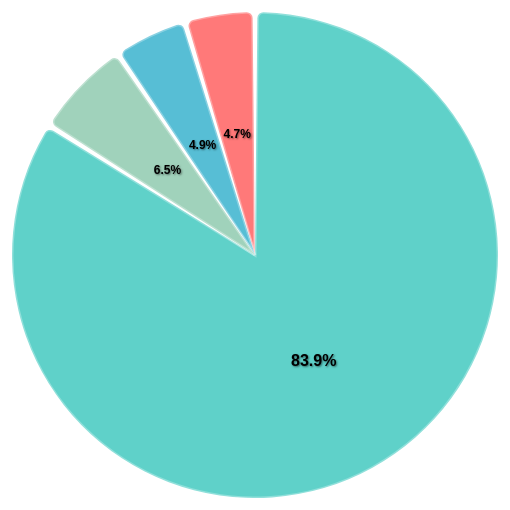
D3 v7 page, settled after 480 driven frames (8 s of simulated time); the page loaded 1 data file(s).


// ── js/loadLayout.js
// js/loadLayout.js
function loadLayout() {
    // Load CSS (if not already loaded)
    if (!document.querySelector('link[href*="layout.css"]')) {
        const layoutCSS = document.createElement('link');
        layoutCSS.rel = 'stylesheet';
        layoutCSS.href = './css/layout.css';
        document.head.appendChild(layoutCSS);
    }
    
    // Load navigation script first
    const navScript = document.createElement('script');
    navScript.src = './js/navigation.js';
    
    // Load header and footer scripts after navigation
    navScript.onload = function() {
        const headerScript = document.createElement('script');
        headerScript.src = './js/header.js';
        
        headerScript.onload = function() {
            const footerScript = document.createElement('script');
            footerScript.src = './js/footer.js';
            document.body.appendChild(footerScript);
        };
        
        document.body.appendChild(headerScript);
    };
    
    document.body.appendChild(navScript);
}

// Initialize layout loading
document.addEventListener('DOMContentLoaded', loadLayout);
// ── js/pie-chart.js
// Global variables
let data = [];
let currentDataType = 'fines';
let currentSortOrder = 'value';

// Color scale
const colorScale = d3.scaleOrdinal()
    .range([
        '#FF6B6B', '#4ECDC4', '#45B7D1', '#96CEB4', '#FFEAA7', 
        '#DDA0DD', '#98D8C8', '#F7DC6F', '#BB8FCE', '#85C1E9',
        '#F1948A', '#73C6B6', '#BB8FCE', '#F7DC6F'
    ]);

// Initialize visualization
async function initializeVisualization() {
    await loadCSVData();
    setupEventListeners();
    updatePieChart();
}

// Load CSV data from external file
async function loadCSVData() {
    try {
        const csvData = await d3.csv('./Data/pie_chart-data.csv');
        
        data = csvData.map(row => ({
            method: row.DETECTION_METHOD,
            fines: parseInt(row['Sum(FINES)']) || 0,
            arrests: parseInt(row['Sum(ARRESTS)']) || 0,
            charges: parseInt(row['Sum(CHARGES)']) || 0
        }));
        
        console.log('Data loaded successfully:', data);
    } catch (error) {
        console.error('Error loading CSV file:', error);
        showError('Failed to load data. Please check if the CSV file exists.');
    }
}

// Set up event listeners
function setupEventListeners() {
    d3.select('#dataType').on('change', function() {
        currentDataType = this.value;
        updatePieChart();
    });
    
    d3.select('#sortOrder').on('change', function() {
        currentSortOrder = this.value;
        updatePieChart();
    });
}

// Update pie chart based on current filters
function updatePieChart() {
    const container = d3.select('#pieChart');
    container.html('');
    
    if (data.length === 0) {
        showLoading(container);
        return;
    }
    
    const chartData = prepareChartData();
    if (chartData.length === 0) {
        showNoData(container);
        return;
    }
    
    createPieChart(container, chartData);
    updateLegend(chartData);
    updateStats(chartData);
}

// Prepare chart data - FILTER OUT DATA LESS THAN 4%
function prepareChartData() {
    const total = d3.sum(data, x => x[currentDataType]);
    
    return data
        .map(d => ({
            method: d.method,
            value: d[currentDataType],
            originalValue: d[currentDataType],
            percentage: (d[currentDataType] / total) * 100
        }))
        .filter(d => d.value > 0 && d.percentage >= 4) // Only keep segments >= 4%
        .map(d => ({
            ...d,
            displayValue: d.value // Use actual value for display
        }));
}

// Create the pie chart
function createPieChart(container, chartData) {
    // Use larger fixed size
    const size = 600;
    const radius = size / 2 - 30;
    
    const svg = container.append('svg')
        .attr('width', size)
        .attr('height', size)
        .style('display', 'block')
        .style('margin', '0 auto');
    
    const g = svg.append('g')
        .attr('transform', `translate(${size / 2},${size / 2})`);
    
    const totalValue = d3.sum(chartData, d => d.originalValue);
    
    // Create pie generator
    const pie = d3.pie()
        .value(d => d.displayValue)
        .sort((a, b) => {
            return currentSortOrder === 'alphabetical' 
                ? a.method.localeCompare(b.method)
                : b.originalValue - a.originalValue;
        });
    
    // Create arc generator
    const arc = d3.arc()
        .innerRadius(0)
        .outerRadius(radius * 0.9)
        .padAngle(0.02)
        .cornerRadius(6);
    
    // Create tooltip
    const tooltip = d3.select('body')
        .append('div')
        .attr('class', 'pie-tooltip')
        .style('opacity', 0)
        .style('position', 'absolute')
        .style('background', 'rgba(0, 0, 0, 0.8)')
        .style('color', 'white')
        .style('padding', '10px')
        .style('border-radius', '5px')
        .style('font-size', '14px')
        .style('pointer-events', 'none')
        .style('z-index', '1000');
    
    // Create arcs and slices
    const arcs = g.selectAll('.arc')
        .data(pie(chartData))
        .enter()
        .append('g')
        .attr('class', 'arc')
        .attr('data-method', d => d.data.method);
    
    // Draw pie slices with tooltips
    arcs.append('path')
        .attr('d', arc)
        .attr('fill', d => colorScale(d.data.method))
        .attr('stroke', 'rgba(255, 255, 255, 0.3)')
        .attr('stroke-width', 3)
        .style('opacity', 0.9)
        .on('mouseover', function(event, d) {
            // Highlight segment
            highlightSegment(d.data.method);
            
            // Show tooltip
            const percentage = (d.data.originalValue / totalValue) * 100;
            tooltip
                .style('opacity', 1)
                .html(`
                    <div><strong>${d.data.method}</strong></div>
                    <div>${getDataTypeLabel()}: ${formatValue(d.data.originalValue)}</div>
                    <div>Percentage: ${percentage.toFixed(1)}%</div>
                `)
                .style('left', (event.pageX + 10) + 'px')
                .style('top', (event.pageY - 10) + 'px');
        })
        .on('mousemove', function(event) {
            // Move tooltip with mouse
            tooltip
                .style('left', (event.pageX + 10) + 'px')
                .style('top', (event.pageY - 10) + 'px');
        })
        .on('mouseout', function() {
            // Remove highlight and hide tooltip
            resetHighlights();
            tooltip.style('opacity', 0);
        })
        .on('click', function(event, d) {
            // Keep tooltip visible on click
            const percentage = (d.data.originalValue / totalValue) * 100;
            tooltip
                .style('opacity', 1)
                .html(`
                    <div><strong>${d.data.method}</strong></div>
                    <div>${getDataTypeLabel()}: ${formatValue(d.data.originalValue)}</div>
                    <div>Percentage: ${percentage.toFixed(1)}%</div>
                    <div style="margin-top: 5px; font-size: 12px; color: #ccc;">Click anywhere to close</div>
                `)
                .style('left', (event.pageX + 10) + 'px')
                .style('top', (event.pageY - 10) + 'px');
            
            // Add click handler to close tooltip when clicking elsewhere
            const closeTooltip = function(e) {
                if (!e.target.closest('.arc')) {
                    tooltip.style('opacity', 0);
                    document.removeEventListener('click', closeTooltip);
                }
            };
            setTimeout(() => {
                document.addEventListener('click', closeTooltip);
            }, 100);
        });
    
    // Add clean percentage labels to ALL segments
    arcs.append('text')
        .attr('class', 'percentage-label')
        .attr('transform', d => {
            const pos = arc.centroid(d);
            return `translate(${pos[0]}, ${pos[1]})`;
        })
        .attr('text-anchor', 'middle')
        .attr('dominant-baseline', 'middle')
        .style('font-size', d => {
            const percentage = (d.data.originalValue / totalValue) * 100;
            // Responsive font sizing
            return percentage > 20 ? '16px' : percentage > 10 ? '14px' : '12px';
        })
        .style('font-weight', '700')
        .style('fill', d => getContrastColor(colorScale(d.data.method)))
        .style('pointer-events', 'none')
        .style('font-family', 'Arial, sans-serif')
        .style('text-shadow', '1px 1px 2px rgba(0, 0, 0, 0.5)') // Subtle shadow for readability
        .text(d => {
            const percentage = (d.data.originalValue / totalValue) * 100;
            return `${percentage.toFixed(1)}%`;
        });
}

// Update legend
function updateLegend(chartData) {
    const legend = d3.select('#legend');
    legend.html('');
    
    const legendItems = legend.selectAll('.legend-item')
        .data(chartData)
        .enter()
        .append('div')
        .attr('class', 'legend-item')
        .on('mouseover', function(event, d) {
            highlightSegment(d.method);
        })
        .on('mouseout', resetHighlights);
    
    legendItems.append('div')
        .attr('class', 'legend-color')
        .style('background-color', d => colorScale(d.method));
    
    legendItems.append('div')
        .attr('class', 'legend-text')
        .html(d => {
            const percentage = (d.originalValue / d3.sum(chartData, x => x.originalValue) * 100);
            return `
                <span class="legend-method">${d.method}</span>
                <span class="legend-details">${formatValue(d.originalValue)} (${percentage.toFixed(1)}%)</span>
            `;
        });
}

// Update statistics
function updateStats(chartData) {
    const total = d3.sum(chartData, d => d.originalValue);
    const largestSegment = chartData.reduce((max, d) => 
        d.originalValue > max.originalValue ? d : max, chartData[0]);
    
    d3.select('#totalValue').text(formatValue(total));
    d3.select('#largestSegment').text(largestSegment.method);
}

// Helper functions
function formatValue(value) {
    if (value >= 1000000) return (value / 1000000).toFixed(1) + 'M';
    if (value >= 1000) return (value / 1000).toFixed(1) + 'K';
    return value.toString();
}

function getContrastColor(hexColor) {
    const r = parseInt(hexColor.slice(1, 3), 16);
    const g = parseInt(hexColor.slice(3, 5), 16);
    const b = parseInt(hexColor.slice(5, 7), 16);
    const luminance = (0.299 * r + 0.587 * g + 0.114 * b) / 255;
    return luminance > 0.5 ? '#000000' : '#FFFFFF';
}

function getDataTypeLabel() {
    const labels = {
        'fines': 'Fines',
        'arrests': 'Arrests', 
        'charges': 'Charges'
    };
    return labels[currentDataType];
}

function highlightSegment(method) {
    d3.selectAll('.arc path').style('opacity', 0.3);
    d3.selectAll('.arc[data-method="' + method + '"] path').style('opacity', 1);
    
    d3.selectAll('.legend-item').style('background', 'transparent');
    d3.selectAll('.legend-item').filter(d => d.method === method)
        .style('background', 'rgba(255, 255, 255, 0.1)');
}

function resetHighlights() {
    d3.selectAll('.arc path').style('opacity', 0.9);
    d3.selectAll('.legend-item').style('background', 'transparent');
}

function showLoading(container) {
    container.html(`
        <div style="text-align: center; padding: 50px; color: #b0b0b0;">
            <div>Loading data...</div>
        </div>
    `);
}

function showNoData(container) {
    container.html(`
        <div style="text-align: center; padding: 50px; color: #b0b0b0;">
            <div>No data available for current selection</div>
        </div>
    `);
}

function showError(message) {
    const container = d3.select('#pieChart');
    container.html(`
        <div style="text-align: center; padding: 50px; color: #e74c3c;">
            <div>${message}</div>
        </div>
    `);
}

// Initialize when page loads
document.addEventListener('DOMContentLoaded', initializeVisualization);

### data: Data/pie_chart-data.csv
DETECTION_METHOD, Sum(FINES), Sum(ARRESTS), Sum(CHARGES)
Average speed camera, 37351, 0, 0
Fixed camera, 2749372, 0, 0
Fixed or mobile camera, 49440167, 0, 0
Mobile camera, 2865683, 0, 0
Other, 5, 41, 292
Police issued, 3842719, 249, 4617
Red light camera, 718926, 0, 0
Unknown, 1, 36, 3242